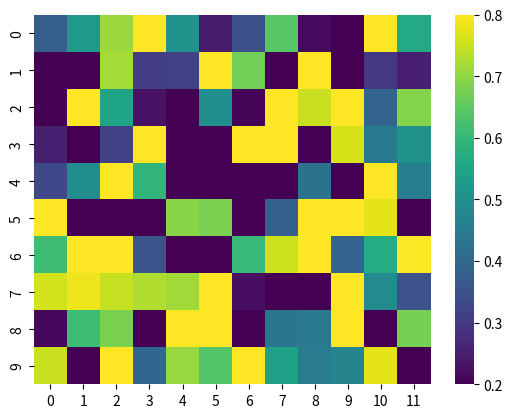

The matplotlib source for this figure:
import seaborn as sns
import matplotlib.pyplot as plt
import numpy as np

data = np.random.rand(10, 12)

# Create a heatmap with both minimum and maximum value for the color bar
sns.heatmap(data, vmin=0.2, vmax=0.8, cmap="viridis")
plt.show()
